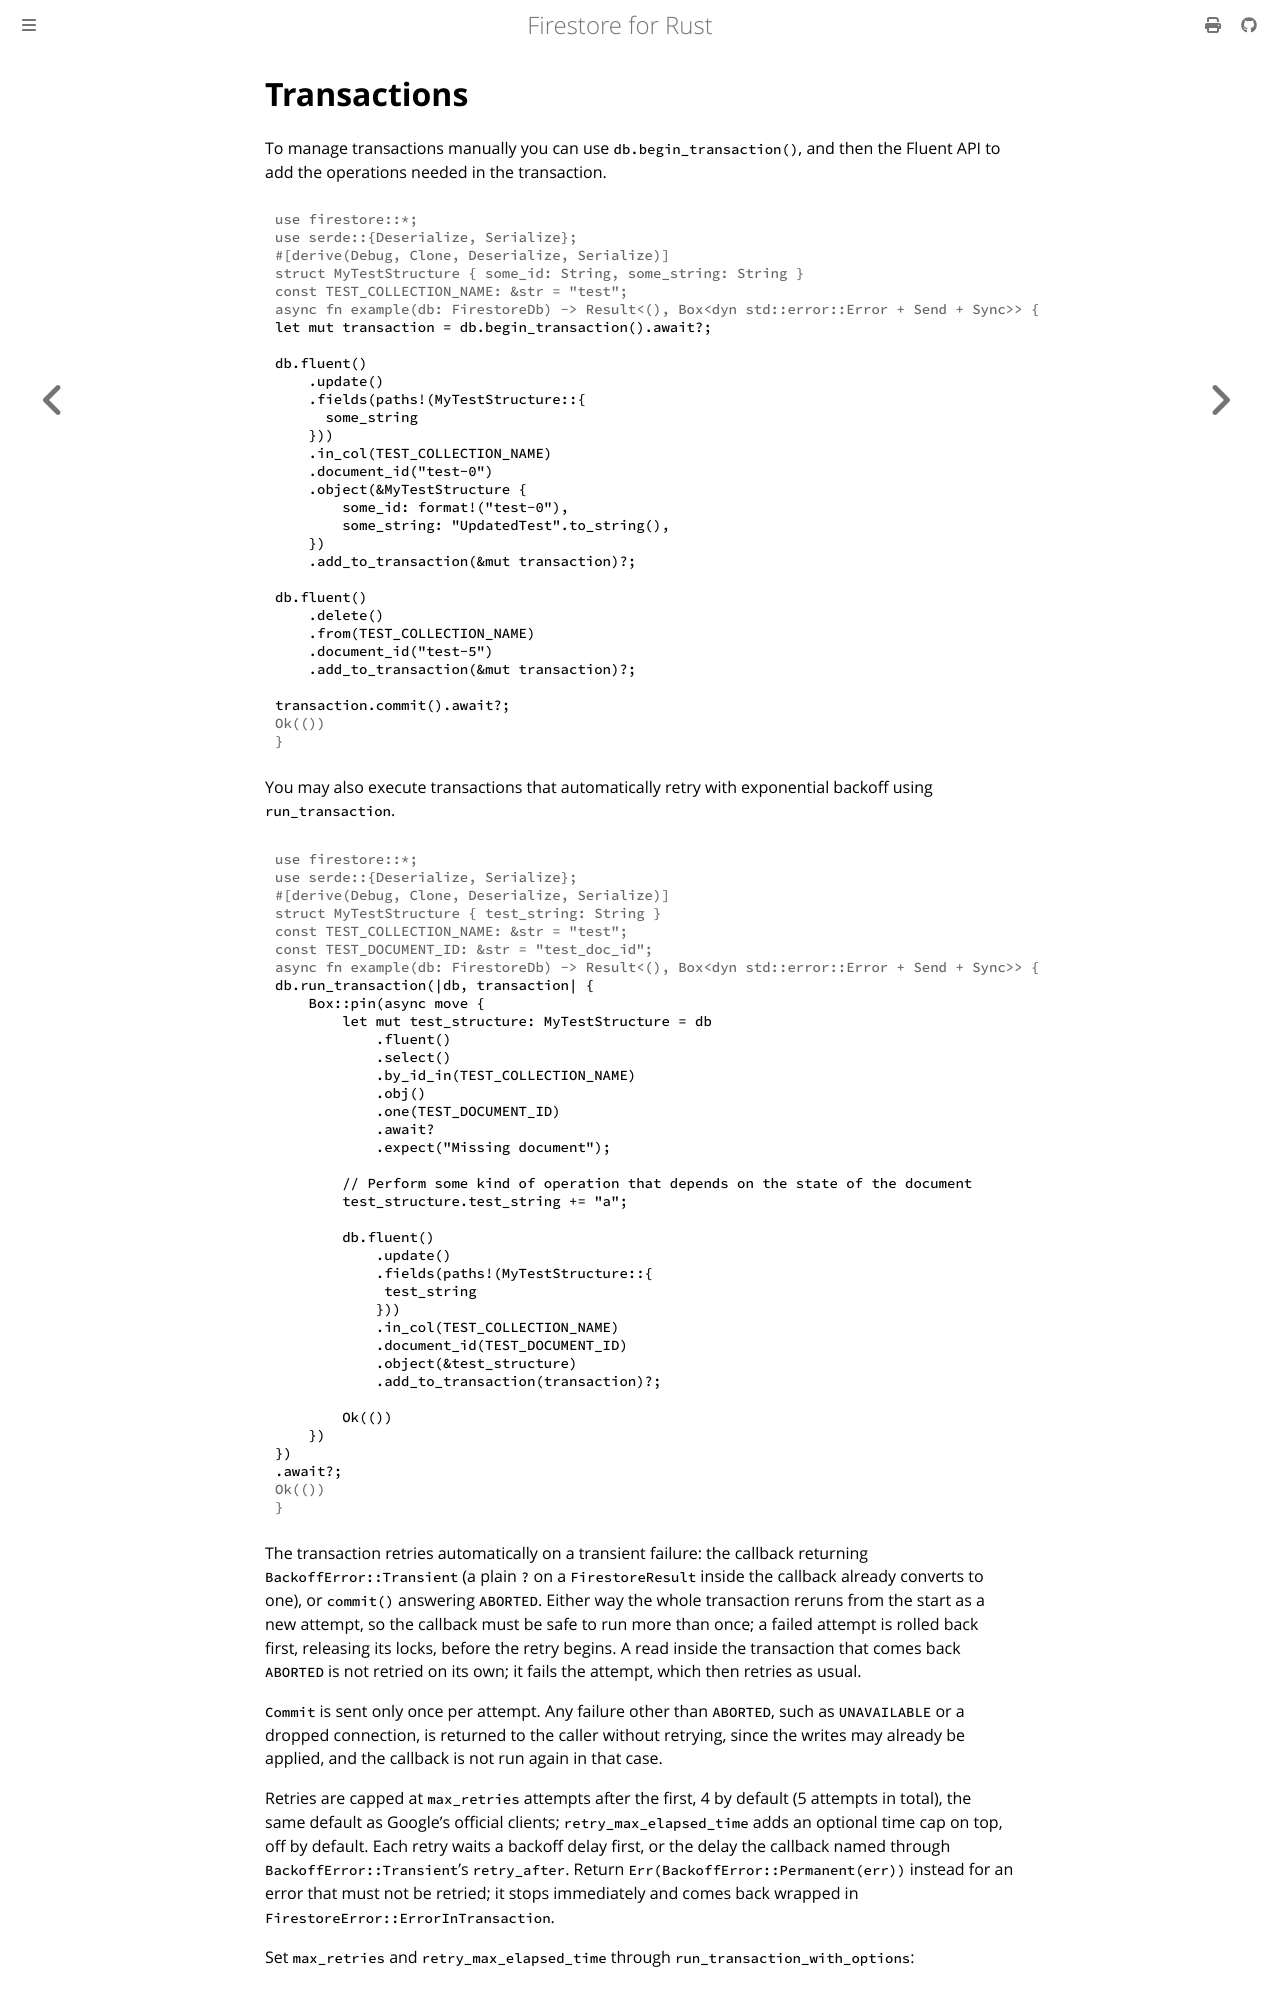

repository: abdolence/firestore-rs · page: transactions.html · generator: mdbook

# Transactions

To manage transactions manually you can use `db.begin_transaction()`, and
then the Fluent API to add the operations needed in the transaction.

```rust,no_run
# use firestore::*;
# use serde::{Deserialize, Serialize};
# #[derive(Debug, Clone, Deserialize, Serialize)]
# struct MyTestStructure { some_id: String, some_string: String }
# const TEST_COLLECTION_NAME: &str = "test";
# async fn example(db: FirestoreDb) -> Result<(), Box<dyn std::error::Error + Send + Sync>> {
let mut transaction = db.begin_transaction().await?;

db.fluent()
    .update()
    .fields(paths!(MyTestStructure::{
      some_string
    }))
    .in_col(TEST_COLLECTION_NAME)
    .document_id("test-0")
    .object(&MyTestStructure {
        some_id: format!("test-0"),
        some_string: "UpdatedTest".to_string(),
    })
    .add_to_transaction(&mut transaction)?;

db.fluent()
    .delete()
    .from(TEST_COLLECTION_NAME)
    .document_id("test-5")
    .add_to_transaction(&mut transaction)?;

transaction.commit().await?;
# Ok(())
# }
```

You may also execute transactions that automatically retry with exponential backoff using `run_transaction`.

```rust,no_run
# use firestore::*;
# use serde::{Deserialize, Serialize};
# #[derive(Debug, Clone, Deserialize, Serialize)]
# struct MyTestStructure { test_string: String }
# const TEST_COLLECTION_NAME: &str = "test";
# const TEST_DOCUMENT_ID: &str = "test_doc_id";
# async fn example(db: FirestoreDb) -> Result<(), Box<dyn std::error::Error + Send + Sync>> {
db.run_transaction(|db, transaction| {
    Box::pin(async move {
        let mut test_structure: MyTestStructure = db
            .fluent()
            .select()
            .by_id_in(TEST_COLLECTION_NAME)
            .obj()
            .one(TEST_DOCUMENT_ID)
            .await?
            .expect("Missing document");

        // Perform some kind of operation that depends on the state of the document
        test_structure.test_string += "a";

        db.fluent()
            .update()
            .fields(paths!(MyTestStructure::{
             test_string
            }))
            .in_col(TEST_COLLECTION_NAME)
            .document_id(TEST_DOCUMENT_ID)
            .object(&test_structure)
            .add_to_transaction(transaction)?;

        Ok(())
    })
})
.await?;
# Ok(())
# }
```

The transaction retries automatically on a transient failure: the callback returning
`BackoffError::Transient` (a plain `?` on a `FirestoreResult` inside the callback already converts
to one), or `commit()` answering `ABORTED`. Either way the whole transaction reruns from the start
as a new attempt, so the callback must be safe to run more than once; a failed attempt is rolled
back first, releasing its locks, before the retry begins. A read inside the transaction that comes
back `ABORTED` is not retried on its own; it fails the attempt, which then retries as usual.

`Commit` is sent only once per attempt. Any failure other than `ABORTED`, such as `UNAVAILABLE` or a
dropped connection, is returned to the caller without retrying, since the writes may
already be applied, and the callback is not run again in that case.

Retries are capped at `max_retries` attempts after the first, 4 by default (5 attempts in total),
the same default as Google's official clients; `retry_max_elapsed_time` adds an optional time cap
on top, off by default. Each retry waits a backoff delay first, or the delay the callback named through
`BackoffError::Transient`'s `retry_after`. Return `Err(BackoffError::Permanent(err))` instead for an
error that must not be retried; it stops immediately and comes back wrapped in
`FirestoreError::ErrorInTransaction`.

Set `max_retries` and `retry_max_elapsed_time` through `run_transaction_with_options`:
